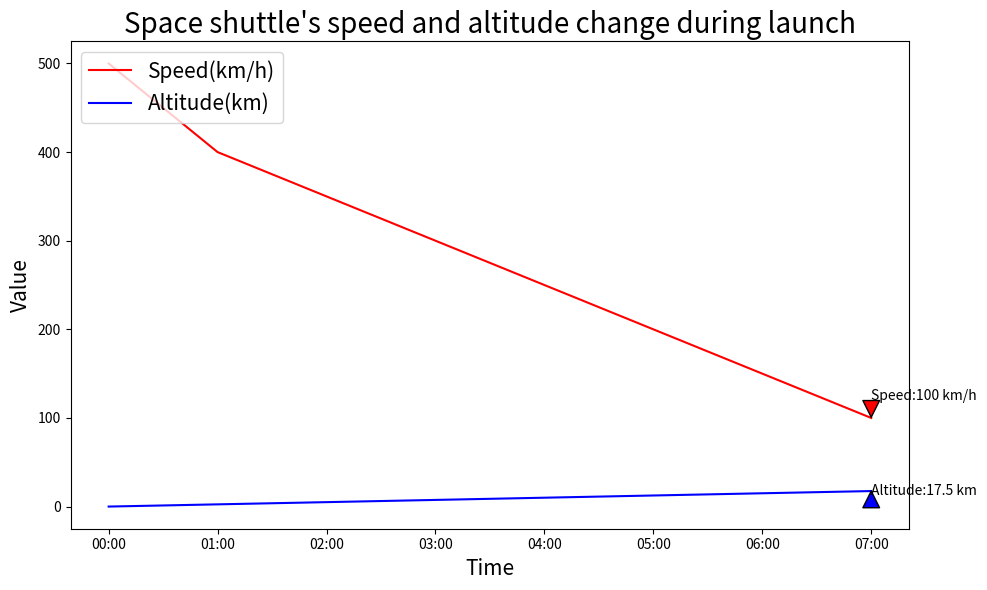

This chart was generated by the following Python code: (Note: this script raises an exception after producing the figure.)

import matplotlib.pyplot as plt
import matplotlib.ticker as ticker

time = ['00:00','01:00','02:00','03:00','04:00','05:00','06:00','07:00']
speed = [500,400,350,300,250,200,150,100]
altitude = [0,2.5,5,7.5,10,12.5,15,17.5]

fig = plt.figure(figsize=(10,6))
ax = fig.add_subplot(1,1,1)

ax.plot(time,speed,color='red',label='Speed(km/h)')
ax.plot(time,altitude,color='blue',label='Altitude(km)')

ax.set_title('Space shuttle\'s speed and altitude change during launch',fontsize=20)
ax.set_xlabel('Time',fontsize=15)
ax.set_ylabel('Value',fontsize=15)

ax.xaxis.set_major_locator(ticker.MultipleLocator(base=1))
ax.annotate('Speed:{} km/h'.format(speed[-1]),xy=(time[-1],speed[-1]),
            xytext=(time[-1],speed[-1]+20),
            arrowprops=dict(facecolor='red',shrink=0.05))
ax.annotate('Altitude:{} km'.format(altitude[-1]),xy=(time[-1],altitude[-1]),
            xytext=(time[-1],altitude[-1]-5),
            arrowprops=dict(facecolor='blue',shrink=0.05))

ax.legend(loc='upper left',fontsize=15)

plt.tight_layout()
plt.savefig('line chart/png/172.png')
plt.clf()
